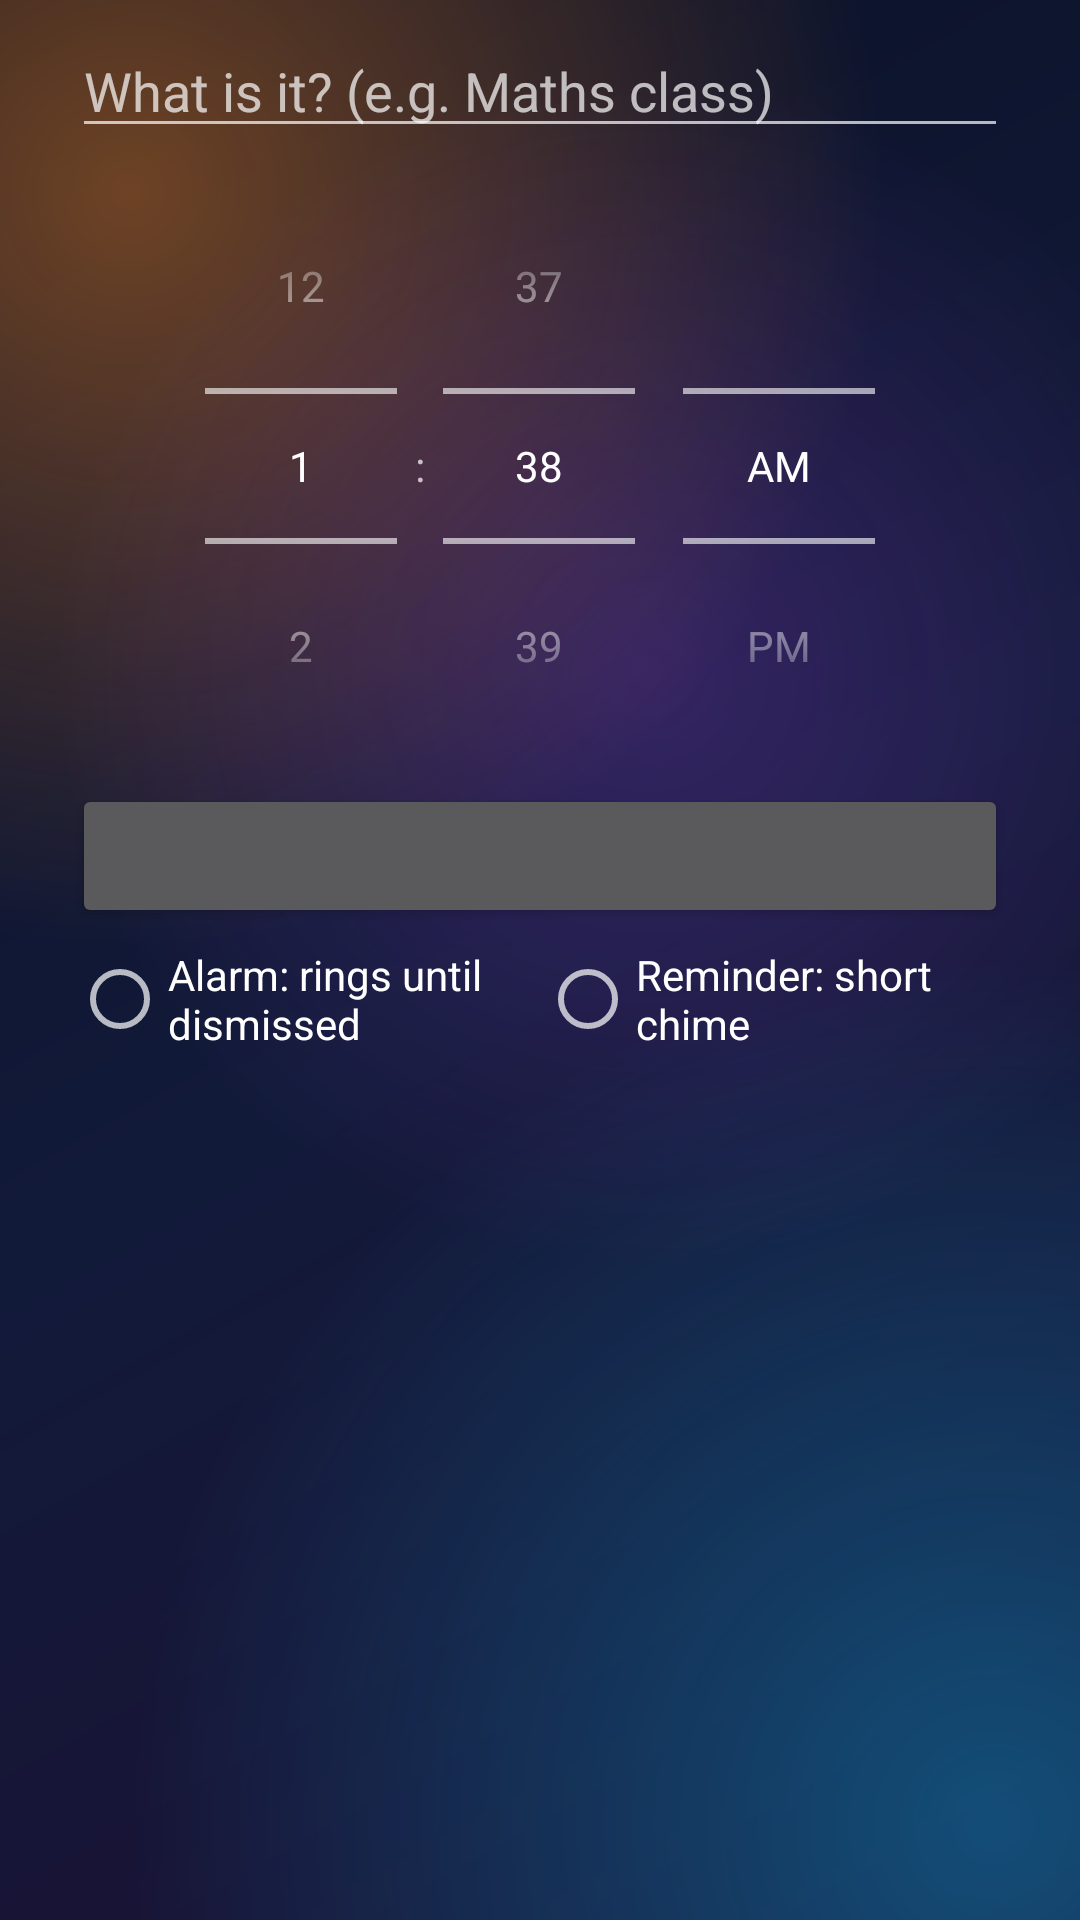

Write the Android layout XML for this screen, with the resource values it uses.
<!-- AndroidManifest.xml: application theme WowTheme -->
<!-- res/layout/dialog_plan.xml -->
<?xml version="1.0" encoding="utf-8"?>
<ScrollView xmlns:android="http://schemas.android.com/apk/res/android"
    android:layout_width="match_parent"
    android:layout_height="wrap_content">

    <LinearLayout
        android:layout_width="match_parent"
        android:layout_height="wrap_content"
        android:orientation="vertical"
        android:paddingStart="24dp"
        android:paddingTop="8dp"
        android:paddingEnd="24dp">

        <EditText
            android:id="@+id/title"
            android:layout_width="match_parent"
            android:layout_height="wrap_content"
            android:hint="@string/plan_hint"
            android:imeOptions="actionDone"
            android:inputType="textCapSentences"
            android:singleLine="true" />

        <TimePicker
            android:id="@+id/time"
            android:layout_width="wrap_content"
            android:layout_height="wrap_content"
            android:layout_gravity="center_horizontal"
            android:timePickerMode="spinner" />

        <Button
            android:id="@+id/repeat"
            android:layout_width="match_parent"
            android:layout_height="wrap_content" />

        <RadioGroup
            android:id="@+id/kind"
            android:layout_width="match_parent"
            android:layout_height="wrap_content"
            android:layout_marginTop="6dp"
            android:orientation="horizontal">

            <RadioButton
                android:id="@+id/kind_alarm"
                android:layout_width="0dp"
                android:layout_height="wrap_content"
                android:layout_weight="1"
                android:text="@string/kind_alarm" />

            <RadioButton
                android:id="@+id/kind_reminder"
                android:layout_width="0dp"
                android:layout_height="wrap_content"
                android:layout_weight="1"
                android:text="@string/kind_reminder" />
        </RadioGroup>
    </LinearLayout>
</ScrollView>
<!-- resources referenced by this layout -->
<resources>
  <string name="kind_alarm">Alarm: rings until dismissed</string>
  <string name="kind_reminder">Reminder: short chime</string>
  <string name="plan_hint">What is it? (e.g. Maths class)</string>
  <style name="WowTheme" parent="@android:style/Theme.Material.NoActionBar.Fullscreen">
          <item name="android:windowBackground">@drawable/bg_wallpaper</item>
          <item name="android:windowShowWallpaper">false</item>
          <item name="android:colorAccent">#FF8A1E</item>
          <item name="android:windowAnimationStyle">@android:style/Animation.Activity</item>
      </style>
  <!-- drawable bg_wallpaper (drawable) -->
  <?xml version="1.0" encoding="utf-8"?>
  <layer-list xmlns:android="http://schemas.android.com/apk/res/android">
      <item>
          <shape>
              <gradient android:angle="315" android:startColor="#0A1024" android:centerColor="#121A3A" android:endColor="#1C0F33" />
          </shape>
      </item>
      <item>
          <shape>
              <gradient android:type="radial" android:centerX="0.12" android:centerY="0.1"
                  android:gradientRadius="70%p" android:startColor="#66FF8A1E" android:endColor="#00FF8A1E" />
          </shape>
      </item>
      <item>
          <shape>
              <gradient android:type="radial" android:centerX="0.92" android:centerY="0.95"
                  android:gradientRadius="80%p" android:startColor="#5500C8FF" android:endColor="#0000C8FF" />
          </shape>
      </item>
      <item>
          <shape>
              <gradient android:type="radial" android:centerX="0.6" android:centerY="0.35"
                  android:gradientRadius="55%p" android:startColor="#38B44DFF" android:endColor="#00B44DFF" />
          </shape>
      </item>
  </layer-list>
</resources>
